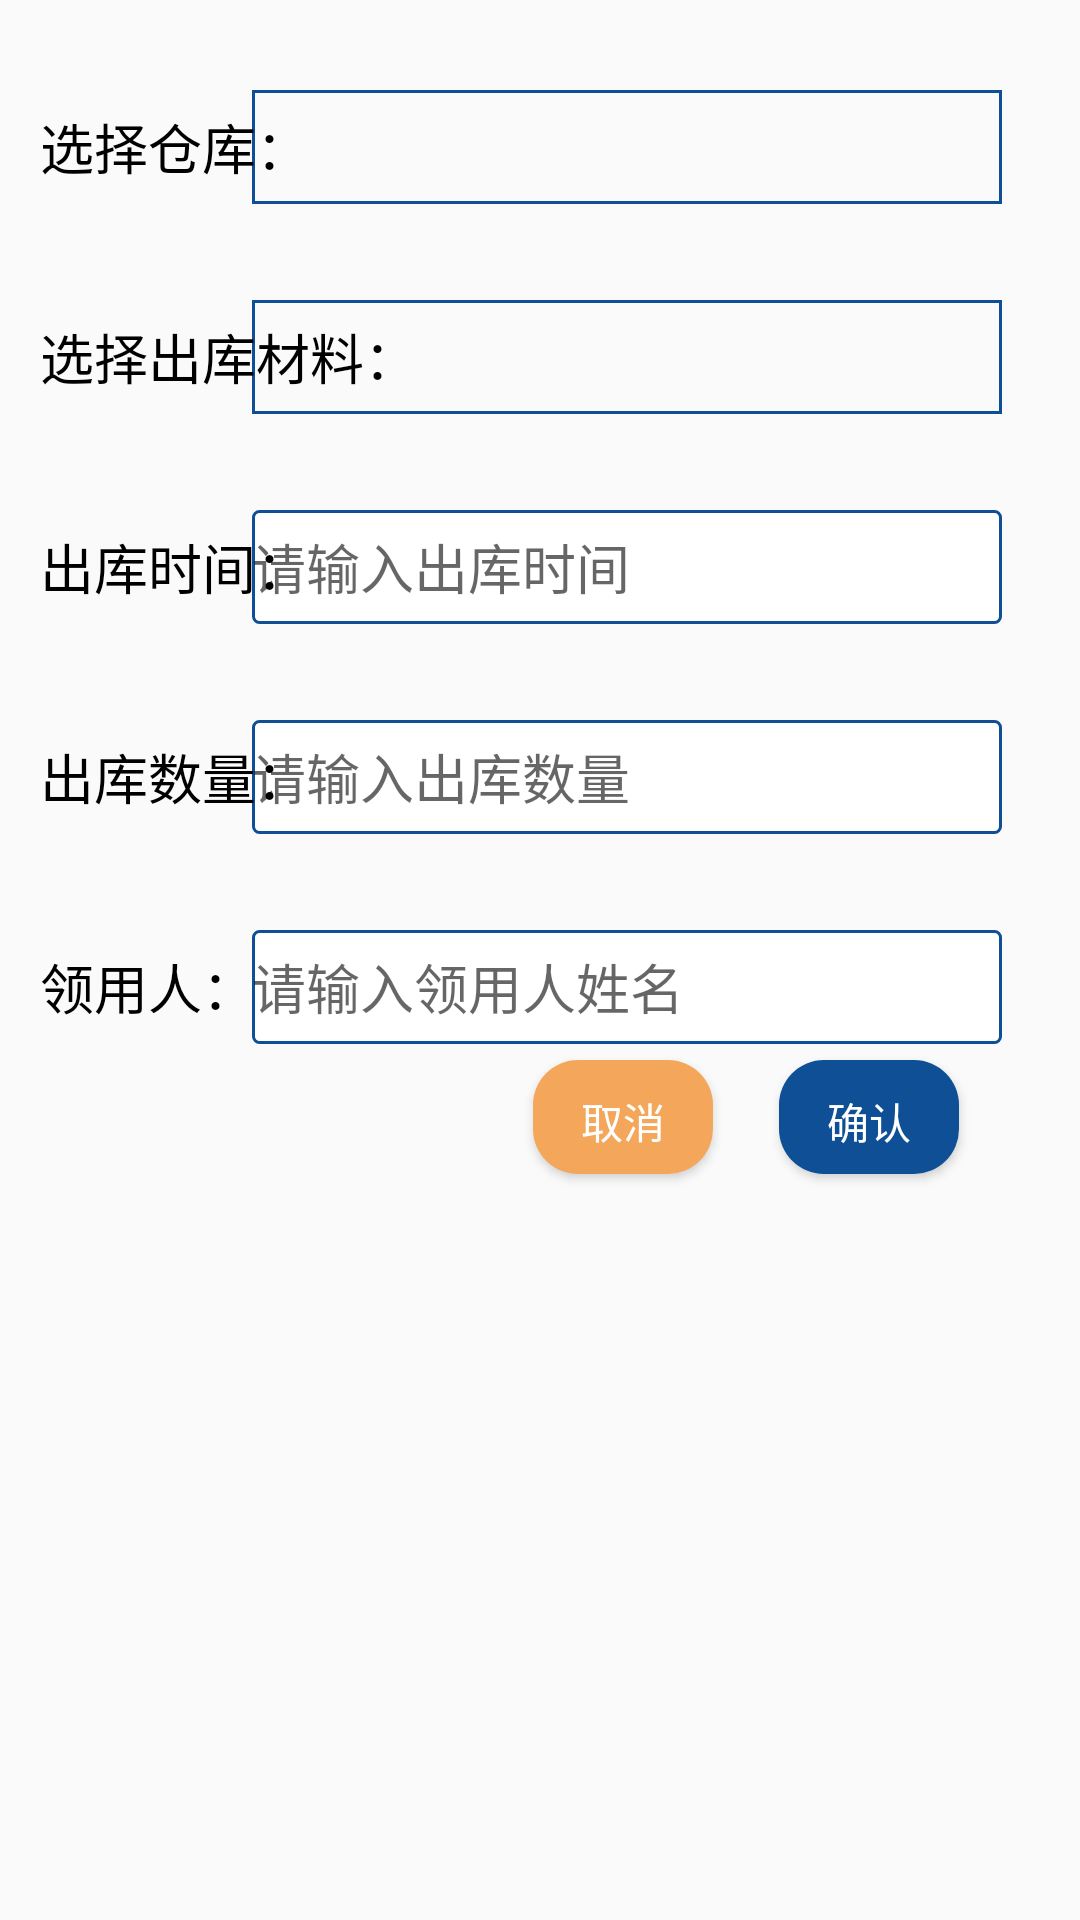

Produce the Android XML layout that renders to this screen, including the resource entries it uses.
<!-- AndroidManifest.xml: application theme AppTheme -->
<!-- res/layout/xjcu_fragment.xml -->
<?xml version="1.0" encoding="utf-8"?>
<androidx.constraintlayout.widget.ConstraintLayout xmlns:android="http://schemas.android.com/apk/res/android"
    xmlns:app="http://schemas.android.com/apk/res-auto"
    xmlns:tools="http://schemas.android.com/tools"
    android:id="@+id/xinjianruku"
    android:layout_width="match_parent"
    android:layout_height="match_parent"
    tools:context=".fragment.XinJianChuKuFragment">

    <Button
        android:id="@+id/button10"
        android:layout_width="@dimen/button_width"
        android:layout_height="@dimen/button_height"
        android:background="@drawable/shap"
        android:text="@string/queren"
        android:textColor="#FFFFFF"
        android:textSize="14sp"
        app:layout_constraintBottom_toBottomOf="parent"
        app:layout_constraintEnd_toEndOf="parent"
        app:layout_constraintHorizontal_bias="0.866"
        app:layout_constraintStart_toStartOf="parent"
        app:layout_constraintTop_toTopOf="parent"
        app:layout_constraintVertical_bias="0.587" />

    <Button
        android:id="@+id/button9"
        android:layout_width="@dimen/button_width"
        android:layout_height="@dimen/button_height"
        android:background="@drawable/shap_cancel"
        android:text="@string/cancel"
        android:textColor="#FFFFFF"
        android:textSize="14sp"
        app:layout_constraintBottom_toBottomOf="@+id/button10"
        app:layout_constraintEnd_toStartOf="@+id/button10"
        app:layout_constraintHorizontal_bias="0.89"
        app:layout_constraintStart_toStartOf="parent"
        app:layout_constraintTop_toTopOf="@+id/button10"
        app:layout_constraintVertical_bias="0.0" />

    <EditText
        android:id="@+id/editTextTextPersonName7"
        android:layout_width="@dimen/connect_width"
        android:layout_height="@dimen/button_height"
        android:background="@drawable/edit_background"
        android:ems="10"
        android:hint="请输入出库时间"
        android:inputType="textPersonName"
        app:layout_constraintBottom_toBottomOf="@+id/textView63"
        app:layout_constraintEnd_toEndOf="@+id/spinner3"
        app:layout_constraintStart_toStartOf="@+id/spinner3"
        app:layout_constraintTop_toTopOf="@+id/textView63" />

    <EditText
        android:id="@+id/editTextTextPersonName8"
        android:layout_width="@dimen/connect_width"
        android:layout_height="@dimen/button_height"
        android:background="@drawable/edit_background"
        android:ems="10"
        android:hint="请输入出库数量"
        android:inputType="textPersonName"
        app:layout_constraintBottom_toBottomOf="@+id/textView64"
        app:layout_constraintEnd_toEndOf="@+id/spinner3"
        app:layout_constraintHorizontal_bias="0.0"
        app:layout_constraintStart_toStartOf="@+id/spinner3"
        app:layout_constraintTop_toTopOf="@+id/textView64" />

    <EditText
        android:id="@+id/editTextTextPersonName9"
        android:layout_width="@dimen/connect_width"
        android:layout_height="@dimen/button_height"
        android:background="@drawable/edit_background"
        android:ems="10"
        android:hint="请输入领用人姓名"
        android:inputType="textPersonName"
        app:layout_constraintBottom_toBottomOf="@+id/textView65"
        app:layout_constraintEnd_toEndOf="@+id/spinner3"
        app:layout_constraintHorizontal_bias="0.0"
        app:layout_constraintStart_toStartOf="@+id/spinner3"
        app:layout_constraintTop_toTopOf="@+id/textView65" />

    <TextView
        android:id="@+id/textView63"
        android:layout_width="wrap_content"
        android:layout_height="@dimen/button_height"
        android:layout_marginStart="22dp"
        android:layout_marginLeft="22dp"
        android:layout_marginTop="32dp"
        android:gravity="center"
        android:text="出库时间："
        android:textColor="@android:color/background_dark"
        android:textSize="18sp"
        app:layout_constraintBottom_toBottomOf="parent"
        app:layout_constraintEnd_toEndOf="@+id/textView61"
        app:layout_constraintHorizontal_bias="1.0"
        app:layout_constraintStart_toStartOf="@+id/textView61"
        app:layout_constraintTop_toBottomOf="@+id/textView62"
        app:layout_constraintVertical_bias="0.0" />

    <TextView
        android:id="@+id/textView64"
        android:layout_width="wrap_content"
        android:layout_height="@dimen/button_height"
        android:layout_marginStart="22dp"
        android:layout_marginLeft="22dp"
        android:layout_marginTop="32dp"
        android:gravity="center"
        android:text="出库数量："
        android:textColor="@android:color/background_dark"
        android:textSize="18sp"
        app:layout_constraintBottom_toBottomOf="parent"
        app:layout_constraintEnd_toEndOf="@+id/textView61"
        app:layout_constraintHorizontal_bias="1.0"
        app:layout_constraintStart_toStartOf="@+id/textView61"
        app:layout_constraintTop_toBottomOf="@+id/textView63"
        app:layout_constraintVertical_bias="0.0" />

    <TextView
        android:id="@+id/textView65"
        android:layout_width="wrap_content"
        android:layout_height="@dimen/button_height"
        android:layout_marginTop="32dp"
        android:gravity="center"
        android:text="领用人："
        android:textColor="@android:color/background_dark"
        android:textSize="18sp"
        app:layout_constraintBottom_toBottomOf="parent"
        app:layout_constraintEnd_toEndOf="@+id/textView61"
        app:layout_constraintHorizontal_bias="0.0"
        app:layout_constraintStart_toStartOf="@+id/textView61"
        app:layout_constraintTop_toBottomOf="@+id/textView64"
        app:layout_constraintVertical_bias="0.0" />

    <Spinner
        android:id="@+id/spinner4"
        android:layout_width="@dimen/connect_width"
        android:layout_height="@dimen/button_height"
        android:background="@drawable/spinner_border"
        android:dropDownWidth="match_parent"
        android:overlapAnchor="false"
        android:spinnerMode="dropdown"
        app:layout_constraintBottom_toBottomOf="@+id/textView62"
        app:layout_constraintEnd_toEndOf="@+id/spinner3"
        app:layout_constraintStart_toStartOf="@+id/spinner3"
        app:layout_constraintTop_toTopOf="@+id/textView62" />

    <TextView
        android:id="@+id/textView62"
        android:layout_width="wrap_content"
        android:layout_height="@dimen/button_height"
        android:layout_marginStart="22dp"
        android:layout_marginLeft="22dp"
        android:layout_marginTop="32dp"
        android:gravity="center"
        android:text="@string/xzckcl"
        android:textColor="@android:color/background_dark"
        android:textSize="18sp"
        app:layout_constraintBottom_toBottomOf="parent"
        app:layout_constraintEnd_toEndOf="@+id/textView61"
        app:layout_constraintHorizontal_bias="0.385"
        app:layout_constraintStart_toStartOf="@+id/textView61"
        app:layout_constraintTop_toBottomOf="@+id/textView61"
        app:layout_constraintVertical_bias="0.0" />

    <Spinner
        android:id="@+id/spinner3"
        android:layout_width="@dimen/connect_width"
        android:layout_height="@dimen/button_height"
        android:background="@drawable/spinner_border"
        android:dropDownWidth="match_parent"
        android:overlapAnchor="false"
        android:spinnerMode="dropdown"
        app:layout_constraintBottom_toBottomOf="@+id/textView61"
        app:layout_constraintEnd_toEndOf="parent"
        app:layout_constraintHorizontal_bias="0.763"
        app:layout_constraintStart_toStartOf="parent"
        app:layout_constraintTop_toTopOf="@+id/textView61" />

    <TextView
        android:id="@+id/textView61"
        android:layout_width="wrap_content"
        android:layout_height="@dimen/button_height"
        android:gravity="center"
        android:text="@string/xzck"
        android:textColor="@android:color/background_dark"
        android:textSize="18sp"
        app:layout_constraintBottom_toBottomOf="parent"
        app:layout_constraintEnd_toEndOf="parent"
        app:layout_constraintHorizontal_bias="0.049"
        app:layout_constraintStart_toStartOf="parent"
        app:layout_constraintTop_toTopOf="parent"
        app:layout_constraintVertical_bias="0.05" />

</androidx.constraintlayout.widget.ConstraintLayout>
<!-- resources referenced by this layout -->
<resources>
  <dimen name="button_height">38dp</dimen>
  <dimen name="button_width">60dp</dimen>
  <dimen name="connect_width">250dp</dimen>
  <!-- drawable edit_background (drawable) -->
  <?xml version="1.0" encoding="utf-8"?>
  <layer-list xmlns:android="http://schemas.android.com/apk/res/android">
      <item>
          <shape
              android:shape="rectangle">
              <solid android:color="#FFFFFF"/>
              <corners android:radius="2dp"/>
              <stroke
                  android:width="1dp"
                  android:color="#0F4F96"/>
          </shape>
      </item>
  </layer-list>
  <!-- drawable shap (drawable) -->
  <?xml version="1.0" encoding="utf-8"?>
  <shape xmlns:android="http://schemas.android.com/apk/res/android">
      
      <solid android:color="#0F4F96" />
  
      
      
      <corners android:radius="15dip" />
  
      
      <padding
          android:bottom="10dp"
          android:left="10dp"
          android:right="10dp"
          android:top="10dp" />
  </shape>
  <!-- drawable shap_cancel (drawable-v24) -->
  <?xml version="1.0" encoding="utf-8"?>
  <shape xmlns:android="http://schemas.android.com/apk/res/android">
      
      <solid android:color="#F4A75B" />
  
      
      
      <corners android:radius="15dip" />
  
      
      <padding
          android:bottom="10dp"
          android:left="10dp"
          android:right="10dp"
          android:top="10dp" />
  </shape>
  <!-- drawable spinner_border (drawable) -->
  <?xml version="1.0" encoding="utf-8"?>
  <layer-list xmlns:tools="http://schemas.android.com/tools"
      xmlns:app="http://schemas.android.com/apk/res-auto"
      xmlns:android="http://schemas.android.com/apk/res/android">
      
      <item>
          <shape>
              
              <stroke
                  android:width="1dp"
                  android:color="#0F4F96" >
              </stroke>
              
              <corners android:radius="0dp" />
              
  
  
  
  
  
  
  
  
          </shape>
      </item>
  
  </layer-list>
  <string name="cancel">取消</string>
  <string name="queren">确认</string>
  <string name="xzck">选择仓库：</string>
  <string name="xzckcl">选择出库材料：</string>
  <style name="AppTheme" parent="Theme.AppCompat.Light.DarkActionBar">
  
          
          <item name="colorPrimary">@color/colorPrimary</item>
          <item name="colorPrimaryDark">@color/colorPrimaryDark</item>
          <item name="colorAccent">@color/colorAccent</item>
  
      </style>
  <color name="colorPrimary">#0F4F96</color>
  <color name="colorPrimaryDark">#0F4F96</color>
  <color name="colorAccent">#0F4F96</color>
</resources>
